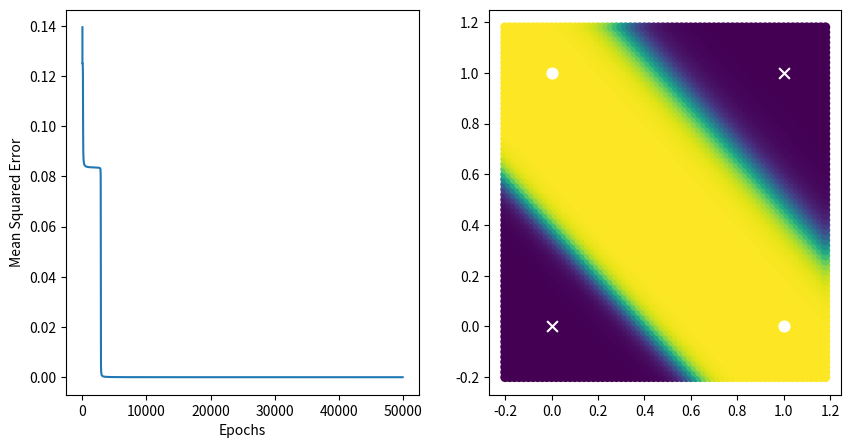

Python code for this plot:
import numpy as np
import matplotlib.pyplot as plt
np.random.seed(0)
X= np.array([[0,0,1],
            [0,1,1],
            [1,0,1],
            [1,1,1]])
Y=np.array([[0],
            [1],
            [1],
            [0]])


def activate(Z):
    Z= np.concatenate(((1/(1+np.exp(-Z))),np.ones((Z.shape[0],1))),axis=1)
    return Z

def sigmoidgrad(A):
    s=1/(1+np.exp(-A))
    return s*(1-s)

def sigmoid(A):
    return 1/(1+np.exp(-A))

theta1 = (np.random.random(( 3, 2)))
theta2 = (np.random.random((3, 1)))

def forward(X,theta1,theta2):
    a1=X
    z1=a1.dot(theta1)
    a2=activate(z1)
    z2=a2.dot(theta2)
    hyp=sigmoid(z2)
    return a1,z1,a2,z2,hyp


###Back Propagation###

lr=5;
mse=[]
for i in range(50000):
    for s in range(X.shape[0]):    
        a1, z1, a2, z2, hyp = forward(X[s,:].reshape(1,3), theta1, theta2)
        error=Y[s]-hyp
        delta2=-(error*sigmoidgrad(z2)*a2).T
        delta1=-(error*sigmoidgrad(z2)*np.multiply(theta2[0:2,:],sigmoidgrad(z1).T).dot(a1)).T
        #Gradient Checking code
        #a1, z1, a2, z2, hyp1 = forward(X[s,:].reshape(1,3), theta1, theta2+0.001)
        #a1, z1, a2, z2, hyp2 = forward(X[s,:].reshape(1,3), theta1, theta2-0.001)
        #print(delta1.shape)
        #print(np.sum(delta2),'--')
        #print( (((1/2)*(Y[s]-hyp1)**2)-((1/2)*(Y[s]-hyp2)**2))/0.002 )

        theta1 -= lr*delta1
        theta2 -= lr*delta2
    
    
    a1, z1, a2, z2, hyp = forward(X, theta1, theta2)
    if i%1000 ==0:    
        print((1/8)*np.sum((Y-hyp)**2))
    mse.append([i,(1/8)*np.sum((Y-hyp)**2)])

a,b,c,d,e = forward(X,theta1,theta2)
print(e)
mse=np.array(mse)
plt.figure(figsize=[10,5])
plt.subplot(121)
plt.plot(mse[:,0],mse[:,1])
plt.xlabel('Epochs')
plt.ylabel('Mean Squared Error')
plt.subplot(122)


h = .02  # step size in the mesh
x_min, x_max = X[:, 0].min() - 0.2, X[:, 0].max() + 0.2
y_min, y_max = X[:, 1].min() - 0.2, X[:, 1].max() + 0.2
xx, yy = np.meshgrid(np.arange(x_min, x_max, h), np.arange(y_min, y_max, h))


xnew=np.concatenate((xx.ravel().reshape(4900,1),yy.ravel().reshape(4900,1)),axis=1)

xnew1=np.concatenate((xnew,np.ones((4900,1))),axis=1)
a,b,c,d,e = forward(xnew1,theta1,theta2)
plt.scatter(xnew[:,0],xnew[:,1],c=e.reshape(4900))

plt.scatter(X[0,0],X[0,1],c='w',edgecolors='w',marker='x',s=60)
plt.scatter(X[1,0],X[1,1],c='w',edgecolors='w',marker='o',s=60)
plt.scatter(X[2,0],X[2,1],c='w',edgecolors='w',marker='o',s=60)
plt.scatter(X[3,0],X[3,1],c='w',edgecolors='w',marker='x',s=60)
plt.show()
